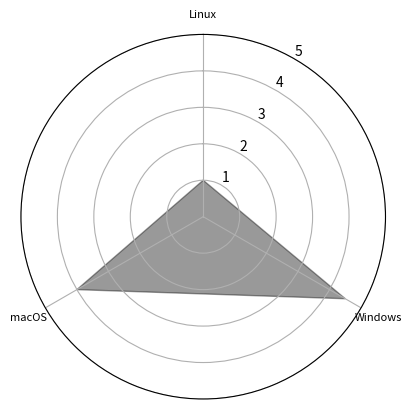

Write Python code to recreate this figure.
# Libraries
import matplotlib.pyplot as plt
import pandas as pd
from math import pi
import numpy as np
import matplotlib.colors as mcolors
 
# Set data
df = pd.DataFrame({
'Skill': ['OS'],
'Linux': [1],
'Windows': [4.5],
'macOS': [4],







})


# ------- PART 1: Define a function that do a plot for one line of the dataset!
 
def make_spider( row, title, color):

    # number of variable
    categories=list(df)[1:]
    N = len(categories)

    # What will be the angle of each axis in the plot? (we divide the plot / number of variable)
    angles = [n / float(N) * 2 * pi for n in range(N)]
    angles += angles[:1]

    # Initialise the spider plot
    ax = plt.subplot(2,2,row+1, polar=True, )

    # If you want the first axis to be on top:
    ax.set_theta_offset(pi / 2)
    ax.set_theta_direction(-1)

    # Draw one axe per variable + add labels labels yet
    plt.xticks(angles[:-1], categories, color='black', size=8)

    # Draw ylabels
    ax.set_rlabel_position(30)
    plt.yticks(np.arange(1, 6), ['1', '2', '3', '4', '5'], color='black', size=10)
    plt.ylim(0, 5)


    # Ind1
    values=df.loc[row].drop('Skill').values.flatten().tolist()
    values += values[:1]
    ax.plot(angles, values, color=color, linewidth=0, linestyle='solid')
    ax.fill(angles, values, color=color, alpha=0.4)

    # Add a title
  #  plt.title(title, size=11, color=color, y=1.1)

    
# ------- PART 2: Apply the function to all individuals
# initialize the figure
my_dpi=96
plt.figure(figsize=(1000/my_dpi, 1000/my_dpi), dpi=my_dpi)
 
# Create a color palette:
my_palette = plt.cm.get_cmap("bone_r", len(df.index))
 
# Loop to plot
for row in range(0, len(df.index)):
    make_spider( row=row, title='Skill '+df['Skill'][row], color=my_palette(row))
